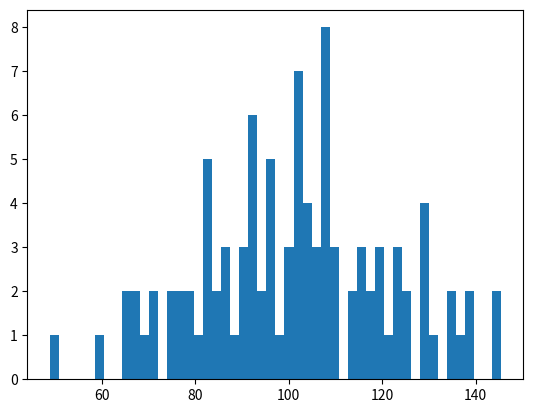

Source code (Python): (Note: this script raises an exception after producing the figure.)
# -*- coding: utf-8 -*-
"""
Created on Mon Dec  4 17:13:34 2017

[redacted]
"""

import numpy as np
import matplotlib.pyplot as plt

np.random.seed(0)
mu,sigma=100,20
a=np.random.normal(mu,sigma,size=100)

plt.hist(a,50,normed=1,histtype='stepfilled',facecolor='b',alpha=0.75)
plt.title('Histogram')

plt.savefig('7',dpi=600)
plt.show()
